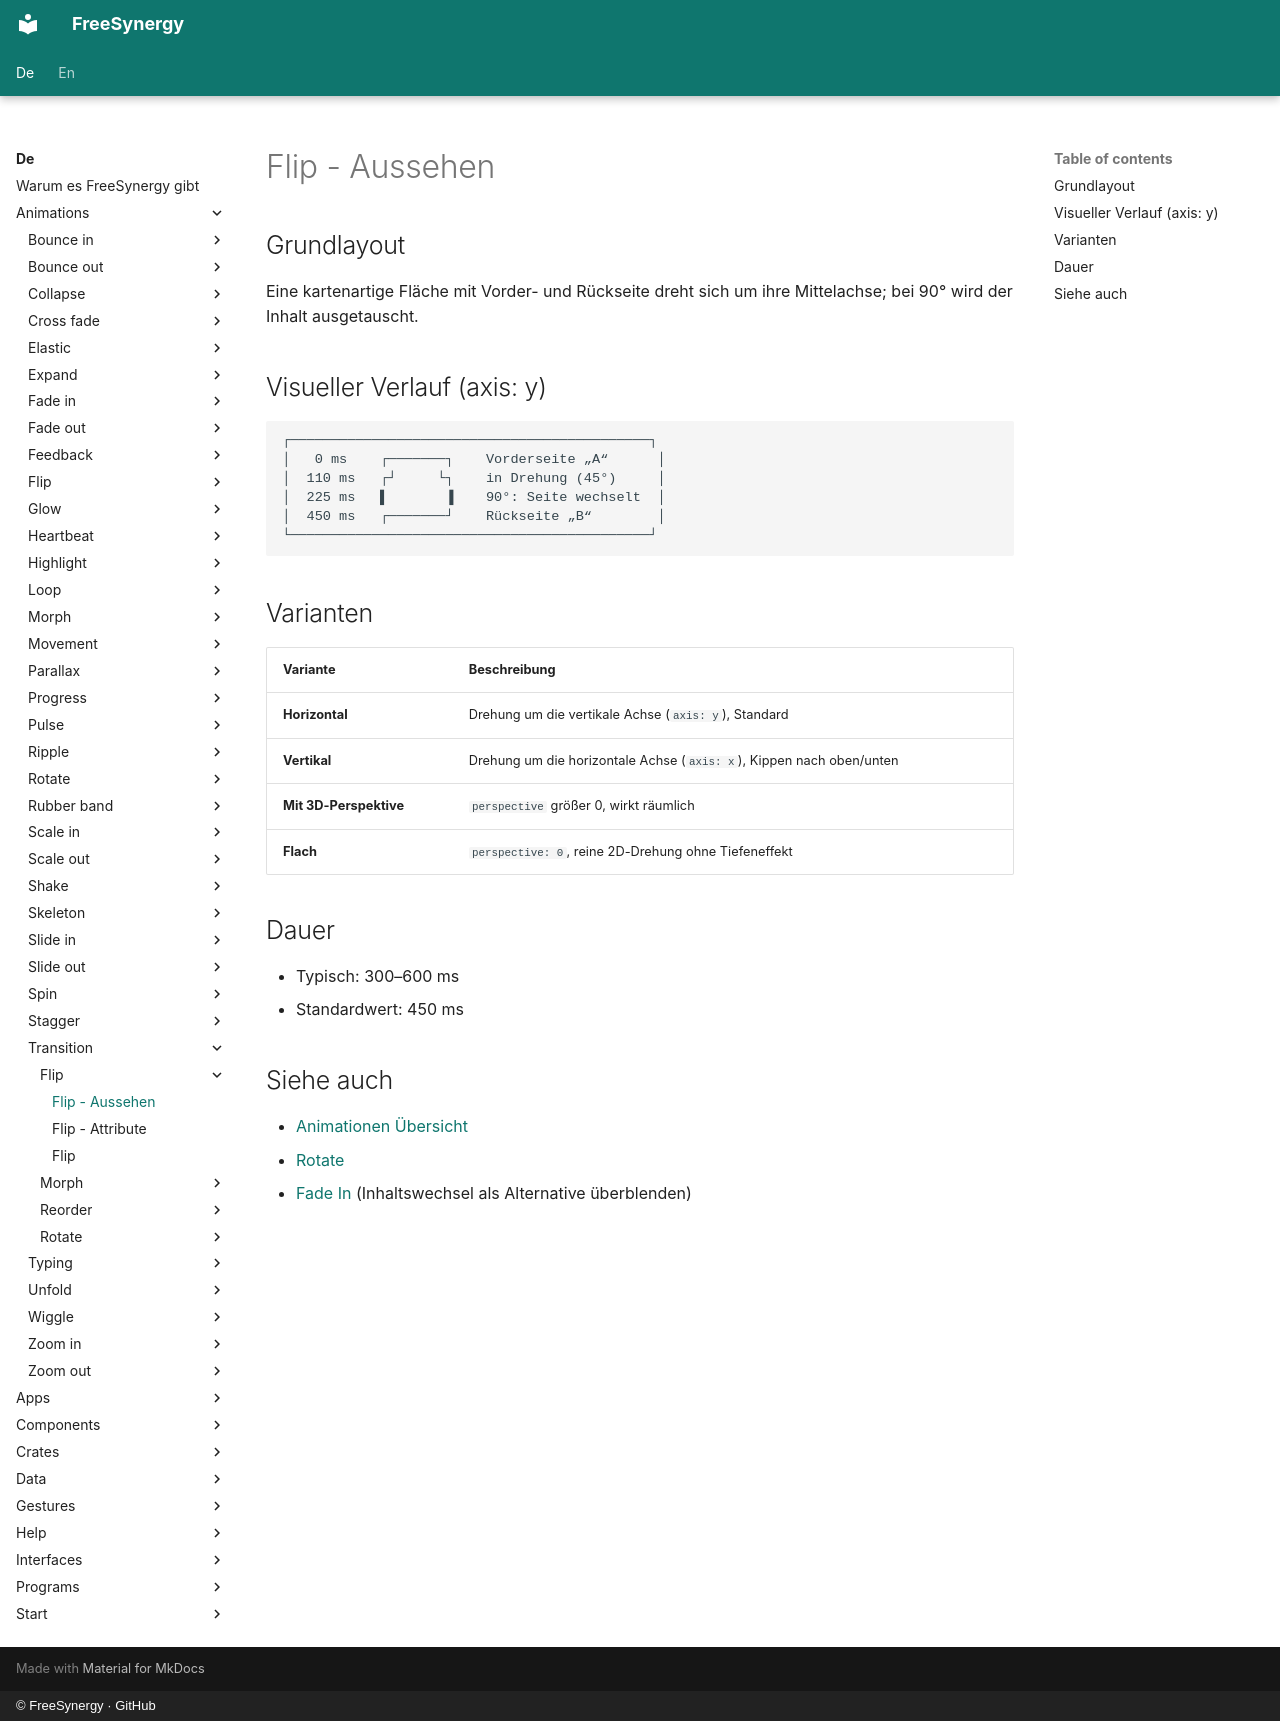

repository: FreeSynergy/fs-documentation · page: de/animations/transition/flip/appearance/index.html · generator: mkdocs · copyright: © FreeSynergy · GitHub

# Flip - Aussehen

## Grundlayout

Eine kartenartige Fläche mit Vorder- und Rückseite dreht sich um ihre Mittelachse; bei 90° wird der Inhalt ausgetauscht.

## Visueller Verlauf (axis: y)

```
┌────────────────────────────────────────────┐
│   0 ms    ┌───────┐    Vorderseite „A“      │
│  110 ms   ┌┘     └┐    in Drehung (45°)     │
│  225 ms   ▌       ▐    90°: Seite wechselt  │
│  450 ms   ┌───────┘    Rückseite „B“        │
└────────────────────────────────────────────┘
```

## Varianten

| Variante | Beschreibung |
|----------|--------------|
| **Horizontal** | Drehung um die vertikale Achse (`axis: y`), Standard |
| **Vertikal** | Drehung um die horizontale Achse (`axis: x`), Kippen nach oben/unten |
| **Mit 3D-Perspektive** | `perspective` größer 0, wirkt räumlich |
| **Flach** | `perspective: 0`, reine 2D-Drehung ohne Tiefeneffekt |

## Dauer

- Typisch: 300–600 ms
- Standardwert: 450 ms

## Siehe auch

- [Animationen Übersicht](../../index.md)
- [Rotate](../rotate/description.md)
- [Fade In](../../entrance/fade-in/description.md) (Inhaltswechsel als Alternative überblenden)
